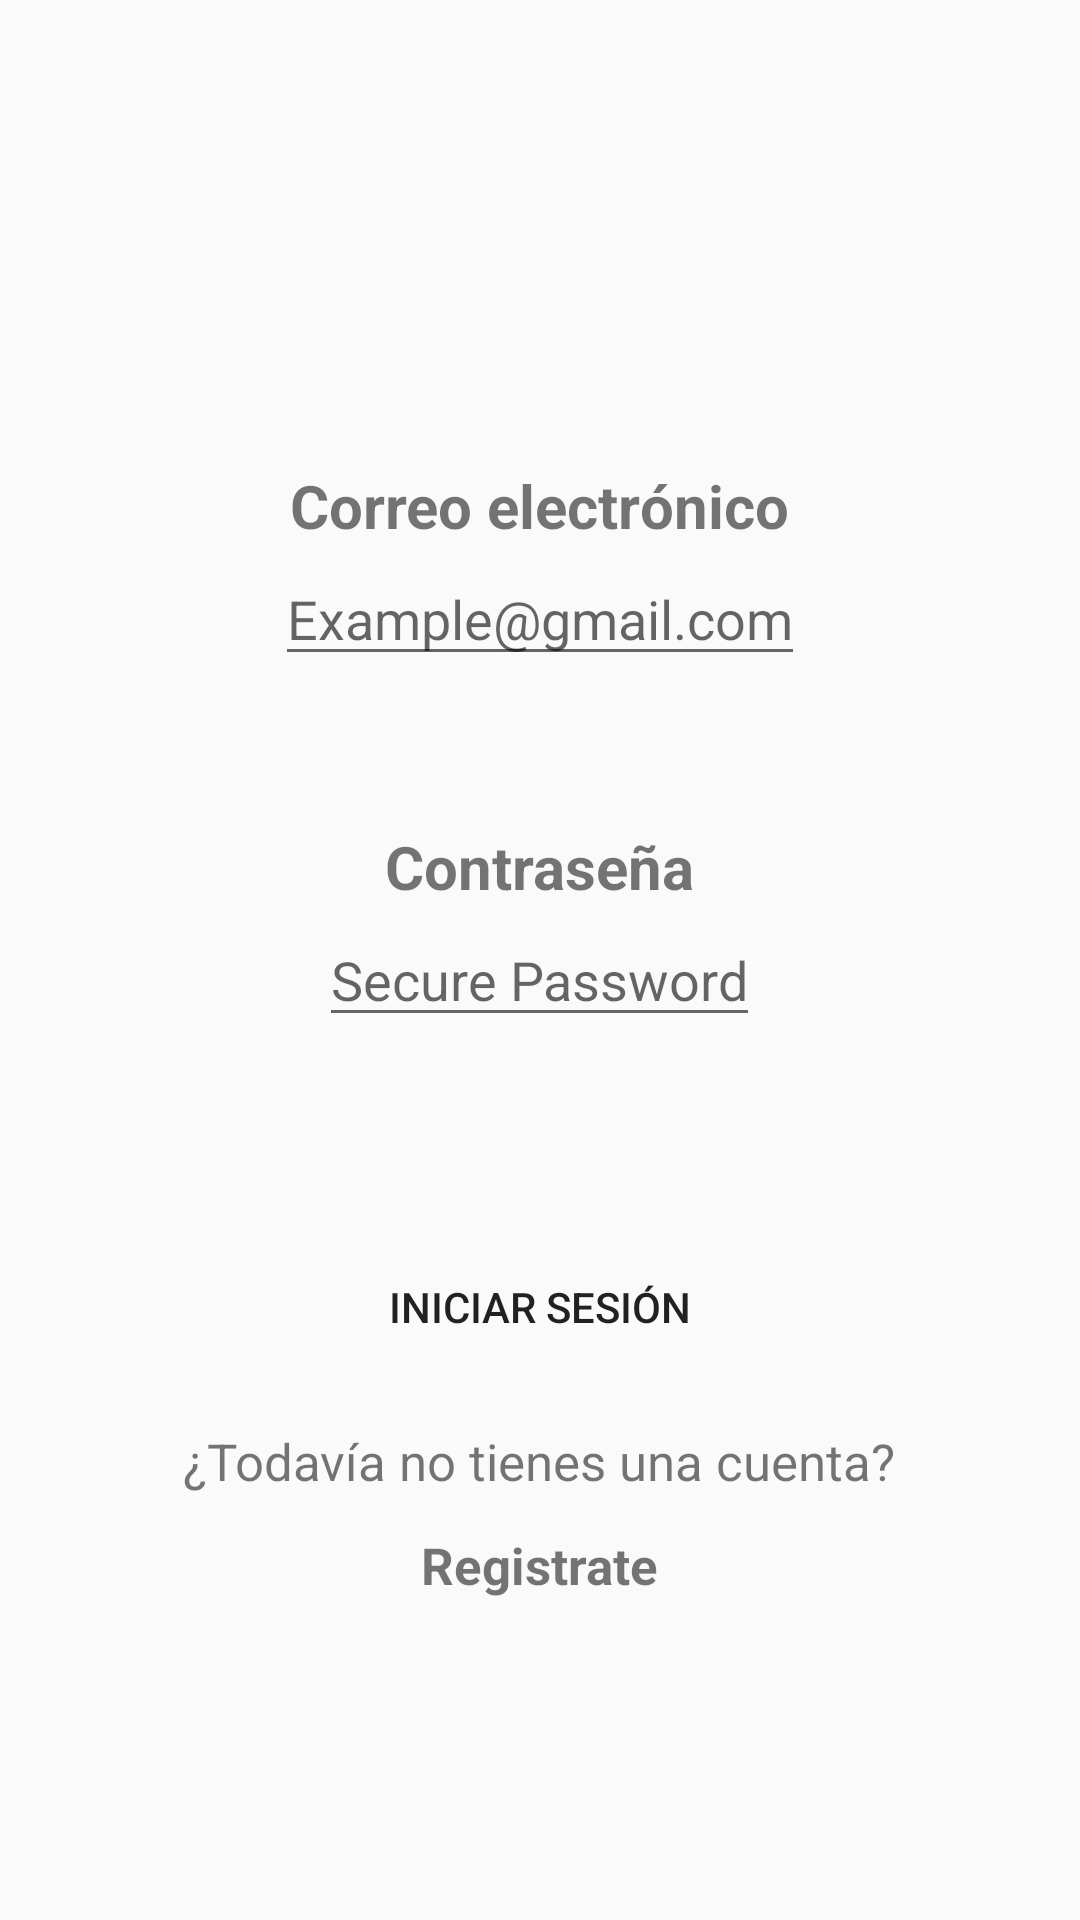

Write the Android layout XML for this screen, with the resource values it uses.
<!-- AndroidManifest.xml: application theme Theme.AppCompat.Light.NoActionBar -->
<!-- res/layout/activity_sign_in.xml -->
<?xml version="1.0" encoding="utf-8"?>
<LinearLayout xmlns:android="http://schemas.android.com/apk/res/android"
    xmlns:app="http://schemas.android.com/apk/res-auto"
    xmlns:tools="http://schemas.android.com/tools"
    android:layout_width="match_parent"
    android:layout_height="match_parent"
    android:orientation="vertical"
    tools:context=".SignIn">

    <ImageView
        android:layout_height="wrap_content"
        android:layout_width="wrap_content"
        android:layout_marginTop="125dp"
        android:layout_marginLeft="150dp"
        android:src="@drawable/ic_launcher_background" />

    <TextView
        android:layout_height="wrap_content"
        android:layout_width="wrap_content"
        android:layout_marginTop="30dp"
        android:text="@string/correo_electronico"
        android:textSize="20sp"
        android:layout_gravity="center"
        android:textColor="@color/blue_first"
        android:textStyle="bold" />

    <EditText
        android:id="@+id/emailEditText"
        android:layout_width="wrap_content"
        android:layout_height="wrap_content"
        android:layout_marginTop="2dp"
        android:layout_gravity="center"
        android:hint="Example@gmail.com"
        android:inputType="textEmailAddress" />

    <TextView
        android:layout_height="wrap_content"
        android:layout_width="wrap_content"
        android:layout_marginTop="50dp"
        android:text="@string/contrasena"
        android:textSize="20sp"
        android:layout_gravity="center"
        android:textColor="@color/blue_first"
        android:textStyle="bold" />

    <EditText
        android:id="@+id/contrasenaEditText"
        android:layout_width="wrap_content"
        android:layout_height="wrap_content"
        android:layout_marginTop="2dp"
        android:layout_gravity="center"
        android:hint="Secure Password"
        android:inputType="textPassword" />



    <Button
        android:id="@+id/loginButton"
        android:layout_width="160dp"
        android:layout_height="40dp"
        android:layout_marginTop="70dp"
        android:layout_gravity="center"
        android:background="@drawable/round_button"
        android:text="@string/login" />

    <TextView
        android:layout_height="wrap_content"
        android:layout_width="wrap_content"
        android:layout_gravity="center"
        android:text="@string/sinCuenta"
        android:layout_marginTop="20dp"
        android:textSize="17sp"
        android:textColor="@color/blue_second" />

    <TextView
        android:id="@+id/registrateTextView"
        android:layout_width="wrap_content"
        android:layout_height="wrap_content"
        android:layout_gravity="center"
        android:layout_marginTop="12dp"
        android:text="@string/registrate"
        android:textStyle="bold"
        android:textSize="17sp"
        android:textColor="@color/blue_first" />


</LinearLayout>
<!-- resources referenced by this layout -->
<resources>
  <!-- drawable round_button (drawable) -->
  <?xml version="1.0" encoding="utf-8"?>
  <selector xmlns:android="http://schemas.android.com/apk/res/android">
      <item>
          <shape android:shape="rectangle">
              <solid android:color="@color/blue_first"/>
              <corners android:radius="48dp"/>
          </shape>
  
      </item>
  
  
  </selector>
  <string name="contrasena">Contraseña</string>
  <string name="correo_electronico">Correo electrónico</string>
  <string name="login">Iniciar sesión</string>
  <string name="registrate">Registrate</string>
  <string name="sinCuenta">¿Todavía no tienes una cuenta?</string>
</resources>
